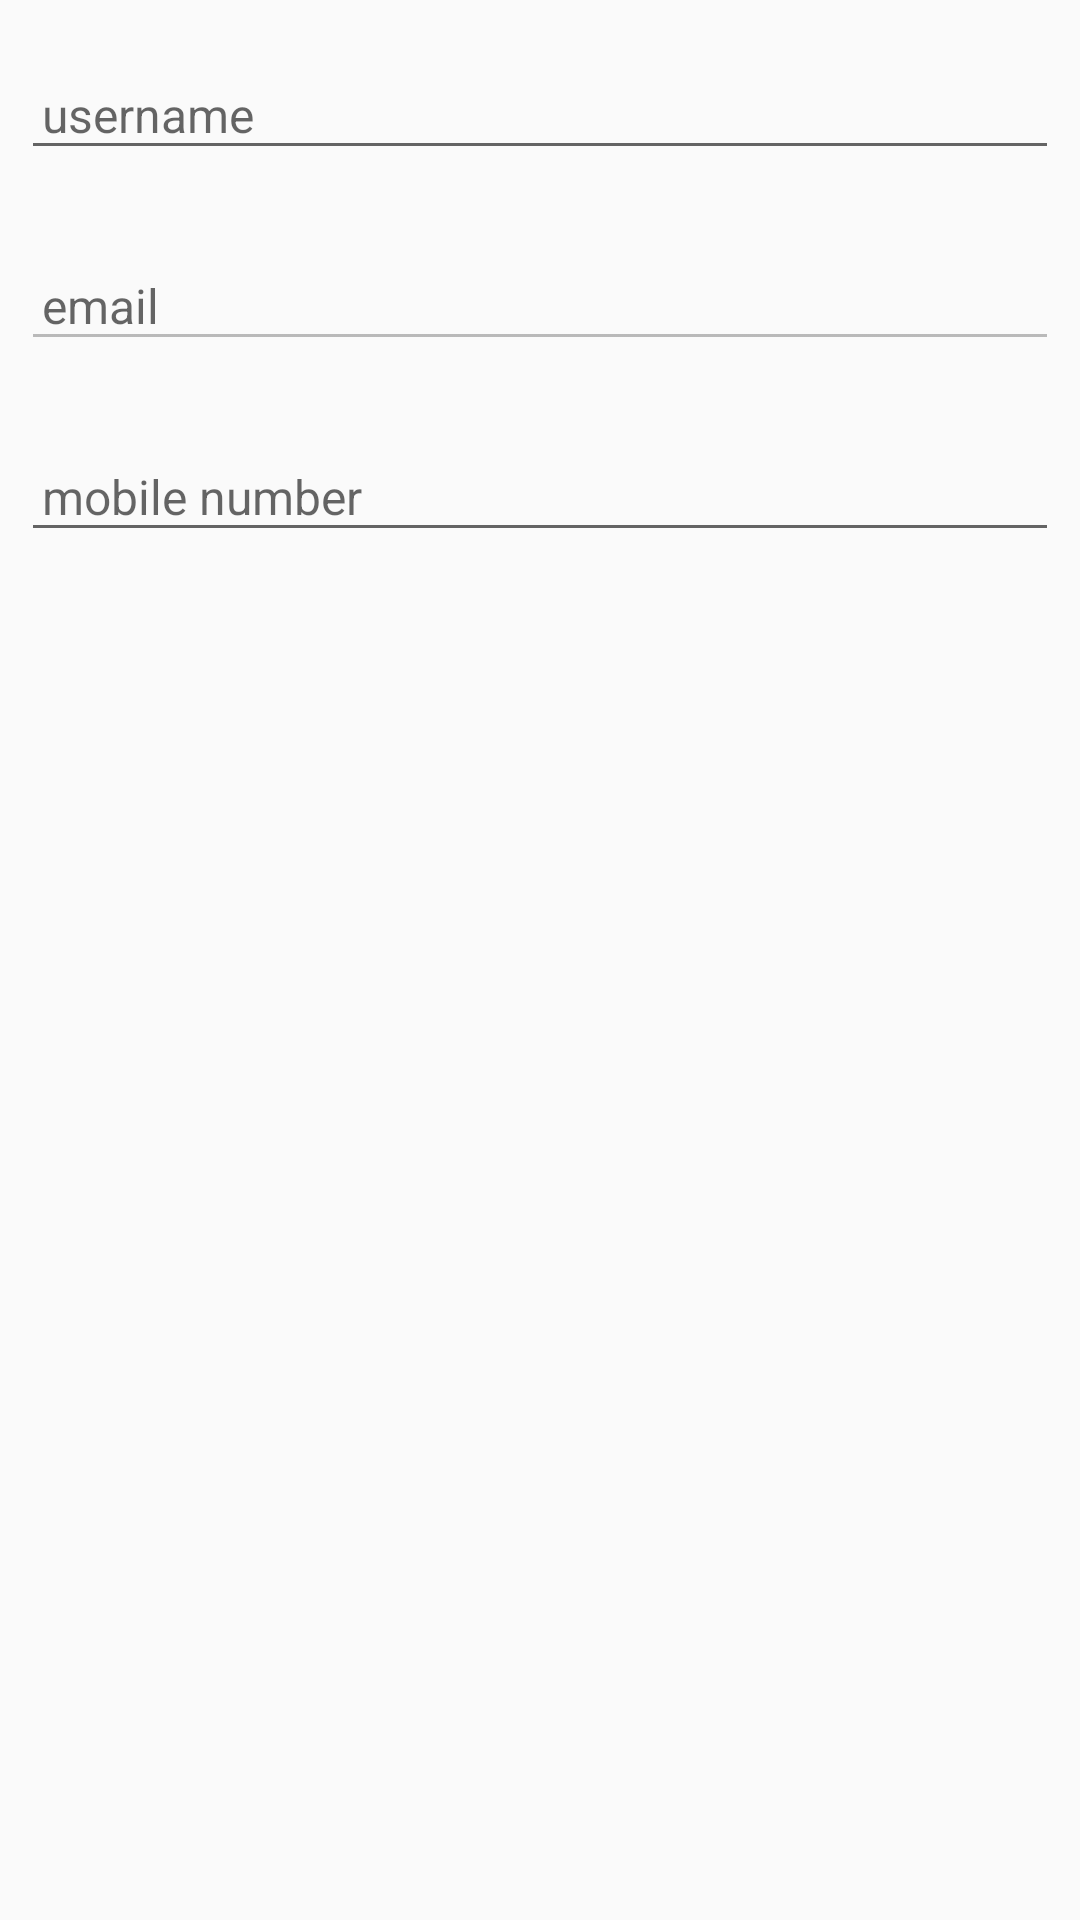

Here is an Android app screen rendered from its layout file. Give the layout XML and the strings, colors and styles it references.
<!-- AndroidManifest.xml: application theme AppTheme -->
<!-- res/layout/fragment_editinfo.xml -->
<?xml version="1.0" encoding="utf-8"?>
<LinearLayout
    xmlns:android="http://schemas.android.com/apk/res/android"
    android:layout_width="match_parent"
    android:layout_height="match_parent"
    android:orientation="vertical">



    <android.support.design.widget.TextInputLayout
        android:id="@+id/TextInputEmail"
        android:layout_width="match_parent"
        android:layout_height="wrap_content"
        android:layout_margin="7dp">

        <android.support.design.widget.TextInputEditText
            android:id="@+id/etUserName"
            style="@style/EditTextStyle"
            android:hint="@string/reg_username"
            android:inputType="textCapSentences|textCapWords" />

    </android.support.design.widget.TextInputLayout>

    <android.support.design.widget.TextInputLayout
        android:layout_width="match_parent"
        android:layout_height="wrap_content"
        android:layout_margin="7dp">

        <android.support.design.widget.TextInputEditText
            android:id="@+id/etEmail"
            style="@style/EditTextStyle"
            android:hint="@string/reg_email"
            android:enabled="false"
            android:inputType="textEmailAddress" />
    </android.support.design.widget.TextInputLayout>

    <android.support.design.widget.TextInputLayout
        android:layout_width="match_parent"
        android:layout_height="wrap_content"
        android:layout_margin="7dp">

        <android.support.design.widget.TextInputEditText
            android:id="@+id/etMobileNum"
            style="@style/EditTextStyle"
            android:hint="@string/reg_mobile_num"
            android:inputType="phone" />
    </android.support.design.widget.TextInputLayout>

</LinearLayout>
<!-- resources referenced by this layout -->
<resources>
  <string name="reg_email">email</string>
  <string name="reg_mobile_num">mobile number</string>
  <string name="reg_username">username</string>
  <style name="EditTextStyle">
          <item name="android:layout_width">match_parent</item>
          <item name="android:layout_height">wrap_content</item>
          <item name="android:paddingLeft">7dp</item>
          <item name="android:maxLines">1</item>
          <item name="android:textSize">16sp</item>
  
          <item name="android:textColor">@android:color/black</item>
      </style>
  <style name="AppTheme" parent="Theme.AppCompat.Light.NoActionBar">
          
          <item name="colorPrimary">@color/colorPrimary</item>
          <item name="colorPrimaryDark">@color/colorPrimaryDark</item>
          <item name="colorAccent">@color/colorAccent</item>
      </style>
  <color name="colorPrimary">#3F51B5</color>
  <color name="colorPrimaryDark">#303F9F</color>
  <color name="colorAccent">#FF4081</color>
</resources>
